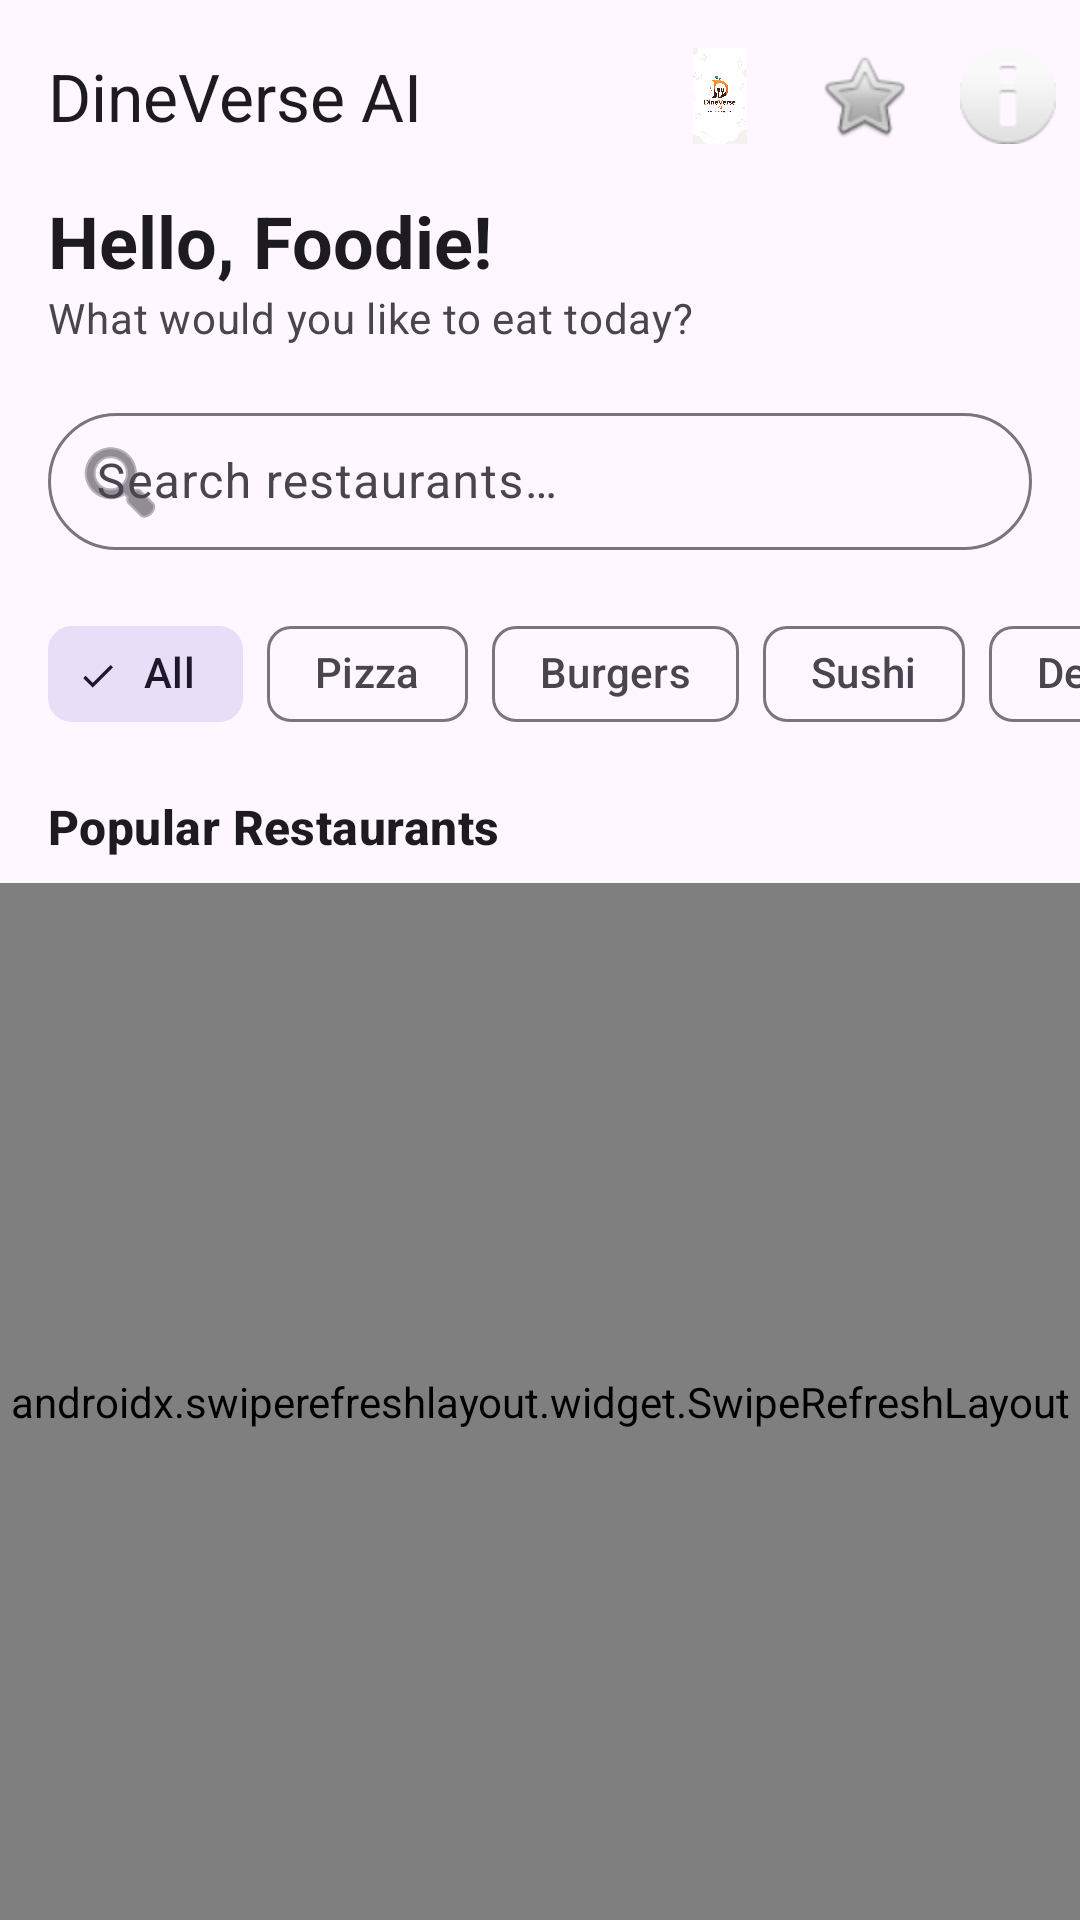

Here is an Android app screen rendered from its layout file. Give the layout XML and the strings, colors and styles it references.
<!-- AndroidManifest.xml: application theme Theme.DineVerseAI -->
<!-- res/layout/fragment_home.xml -->
<?xml version="1.0" encoding="utf-8"?>
<androidx.coordinatorlayout.widget.CoordinatorLayout xmlns:android="http://schemas.android.com/apk/res/android"
    xmlns:app="http://schemas.android.com/apk/res-auto"
    xmlns:tools="http://schemas.android.com/tools"
    android:layout_width="match_parent"
    android:layout_height="match_parent"
    android:background="?android:attr/colorBackground">

    <com.google.android.material.appbar.AppBarLayout
        android:layout_width="match_parent"
        android:layout_height="wrap_content"
        android:background="?attr/colorSurface"
        app:elevation="0dp">

        <com.google.android.material.appbar.MaterialToolbar
            android:id="@+id/toolbar"
            android:layout_width="match_parent"
            android:layout_height="?attr/actionBarSize"
            app:title="@string/app_name"
            app:titleCentered="false">

            <ImageButton
                android:id="@+id/btn_cart"
                android:layout_width="48dp"
                android:layout_height="48dp"
                android:layout_gravity="end"
                android:background="?attr/selectableItemBackgroundBorderless"
                android:contentDescription="@string/my_cart"
                android:src="@android:drawable/ic_dialog_info" />

            <ImageButton
                android:id="@+id/btn_favorite"
                android:layout_width="48dp"
                android:layout_height="48dp"
                android:layout_gravity="end"
                android:background="?attr/selectableItemBackgroundBorderless"
                android:contentDescription="@string/favorites"
                android:src="@android:drawable/btn_star_big_off" />

            <ImageView
                android:layout_width="32dp"
                android:layout_height="32dp"
                android:layout_gravity="end"
                android:layout_marginEnd="8dp"
                android:src="@drawable/logo"
                android:contentDescription="@string/app_name" />
        </com.google.android.material.appbar.MaterialToolbar>

        <LinearLayout
            android:layout_width="match_parent"
            android:layout_height="wrap_content"
            android:orientation="vertical"
            android:paddingHorizontal="16dp"
            android:paddingBottom="8dp">

            <TextView
                android:id="@+id/tv_greeting"
                android:layout_width="wrap_content"
                android:layout_height="wrap_content"
                android:text="@string/hello_foodie"
                android:textAppearance="@style/TextAppearance.Material3.HeadlineSmall"
                android:textStyle="bold" />

            <TextView
                android:layout_width="wrap_content"
                android:layout_height="wrap_content"
                android:text="@string/what_to_eat"
                android:textAppearance="@style/TextAppearance.Material3.BodyMedium"
                android:textColor="?attr/colorOnSurfaceVariant" />
        </LinearLayout>

        <com.google.android.material.textfield.TextInputLayout
            android:id="@+id/til_search"
            style="@style/Widget.Material3.TextInputLayout.OutlinedBox"
            android:layout_width="match_parent"
            android:layout_height="wrap_content"
            android:layout_marginHorizontal="16dp"
            android:layout_marginTop="8dp"
            android:layout_marginBottom="16dp"
            app:startIconDrawable="@android:drawable/ic_menu_search"
            app:shapeAppearanceOverlay="@style/ShapeAppearance.Material3.Corner.Full"
            android:hint="@string/search_hint">

            <com.google.android.material.textfield.TextInputEditText
                android:id="@+id/et_search"
                android:layout_width="match_parent"
                android:layout_height="wrap_content"
                android:paddingVertical="12dp"
                android:inputType="text" />
        </com.google.android.material.textfield.TextInputLayout>

        <HorizontalScrollView
            android:layout_width="match_parent"
            android:layout_height="wrap_content"
            android:scrollbars="none">

            <com.google.android.material.chip.ChipGroup
                android:id="@+id/chip_group_categories"
                android:layout_width="wrap_content"
                android:layout_height="wrap_content"
                android:paddingHorizontal="16dp"
                android:paddingBottom="8dp"
                app:singleLine="true"
                app:singleSelection="true">

                <com.google.android.material.chip.Chip
                    style="@style/Widget.Material3.Chip.Filter"
                    android:layout_width="wrap_content"
                    android:layout_height="wrap_content"
                    android:text="@string/cat_all"
                    android:checked="true" />
                <com.google.android.material.chip.Chip
                    style="@style/Widget.Material3.Chip.Filter"
                    android:layout_width="wrap_content"
                    android:layout_height="wrap_content"
                    android:text="@string/cat_pizza" />
                <com.google.android.material.chip.Chip
                    style="@style/Widget.Material3.Chip.Filter"
                    android:layout_width="wrap_content"
                    android:layout_height="wrap_content"
                    android:text="@string/cat_burgers" />
                <com.google.android.material.chip.Chip
                    style="@style/Widget.Material3.Chip.Filter"
                    android:layout_width="wrap_content"
                    android:layout_height="wrap_content"
                    android:text="@string/cat_sushi" />
                <com.google.android.material.chip.Chip
                    style="@style/Widget.Material3.Chip.Filter"
                    android:layout_width="wrap_content"
                    android:layout_height="wrap_content"
                    android:text="@string/cat_desserts" />
                <com.google.android.material.chip.Chip
                    style="@style/Widget.Material3.Chip.Filter"
                    android:layout_width="wrap_content"
                    android:layout_height="wrap_content"
                    android:text="@string/cat_drinks" />

            </com.google.android.material.chip.ChipGroup>
        </HorizontalScrollView>

        <TextView
            android:layout_width="wrap_content"
            android:layout_height="wrap_content"
            android:paddingHorizontal="16dp"
            android:paddingVertical="8dp"
            android:text="@string/popular_restaurants"
            android:textAppearance="@style/TextAppearance.Material3.TitleMedium"
            android:textStyle="bold" />

    </com.google.android.material.appbar.AppBarLayout>

    <androidx.swiperefreshlayout.widget.SwipeRefreshLayout
        android:id="@+id/swipe_refresh"
        android:layout_width="match_parent"
        android:layout_height="match_parent"
        app:layout_behavior="@string/appbar_scrolling_view_behavior">

        <androidx.constraintlayout.widget.ConstraintLayout
            android:layout_width="match_parent"
            android:layout_height="match_parent">

            <androidx.recyclerview.widget.RecyclerView
                android:id="@+id/rv_restaurants"
                android:layout_width="match_parent"
                android:layout_height="match_parent"
                android:clipToPadding="false"
                android:paddingBottom="80dp"
                app:layoutManager="androidx.recyclerview.widget.LinearLayoutManager"
                tools:listitem="@layout/item_restaurant" />

            <ProgressBar
                android:id="@+id/progress_bar"
                android:layout_width="wrap_content"
                android:layout_height="wrap_content"
                android:visibility="gone"
                app:layout_constraintBottom_toBottomOf="parent"
                app:layout_constraintEnd_toEndOf="parent"
                app:layout_constraintStart_toStartOf="parent"
                app:layout_constraintTop_toTopOf="parent" />

            <LinearLayout
                android:id="@+id/layout_empty"
                android:layout_width="wrap_content"
                android:layout_height="wrap_content"
                android:gravity="center"
                android:orientation="vertical"
                android:visibility="gone"
                app:layout_constraintBottom_toBottomOf="parent"
                app:layout_constraintEnd_toEndOf="parent"
                app:layout_constraintStart_toStartOf="parent"
                app:layout_constraintTop_toTopOf="parent">

                <TextView
                    android:layout_width="wrap_content"
                    android:layout_height="wrap_content"
                    android:text="@string/no_restaurants_found"
                    android:textAppearance="@style/TextAppearance.Material3.BodyLarge" />
            </LinearLayout>

            <LinearLayout
                android:id="@+id/layout_error"
                android:layout_width="wrap_content"
                android:layout_height="wrap_content"
                android:gravity="center"
                android:orientation="vertical"
                android:visibility="gone"
                app:layout_constraintBottom_toBottomOf="parent"
                app:layout_constraintEnd_toEndOf="parent"
                app:layout_constraintStart_toStartOf="parent"
                app:layout_constraintTop_toTopOf="parent">

                <TextView
                    android:id="@+id/tv_error"
                    android:layout_width="wrap_content"
                    android:layout_height="wrap_content"
                    android:text="@string/error_generic"
                    android:textAppearance="@style/TextAppearance.Material3.BodyLarge" />

                <Button
                    android:id="@+id/btn_retry"
                    style="@style/Widget.Material3.Button.TextButton"
                    android:layout_width="wrap_content"
                    android:layout_height="wrap_content"
                    android:text="@string/retry" />
            </LinearLayout>

        </androidx.constraintlayout.widget.ConstraintLayout>

    </androidx.swiperefreshlayout.widget.SwipeRefreshLayout>

</androidx.coordinatorlayout.widget.CoordinatorLayout>
<!-- resources referenced by this layout -->
<resources>
  <!-- drawable logo: png bitmap (drawable, 886546 bytes) -->
  <string name="app_name">DineVerse AI</string>
  <string name="cat_all">All</string>
  <string name="cat_burgers">Burgers</string>
  <string name="cat_desserts">Desserts</string>
  <string name="cat_drinks">Drinks</string>
  <string name="cat_pizza">Pizza</string>
  <string name="cat_sushi">Sushi</string>
  <string name="error_generic">Something went wrong</string>
  <string name="favorites">Favorites</string>
  <string name="hello_foodie">Hello, Foodie!</string>
  <string name="my_cart">My Cart</string>
  <string name="no_restaurants_found">No restaurants found</string>
  <string name="popular_restaurants">Popular Restaurants</string>
  <string name="retry">Retry</string>
  <string name="search_hint">Search restaurants…</string>
  <string name="what_to_eat">What would you like to eat today?</string>
  <style name="Theme.DineVerseAI" parent="Theme.Material3.DayNight.NoActionBar">
          
          <item name="colorPrimary">@color/primary</item>
          <item name="colorSecondary">@color/secondary</item>
          
          <item name="android:statusBarColor">?attr/colorSurface</item>
          <item name="android:windowLightStatusBar">true</item>
      </style>
  <color name="primary">#FF6200EE</color>
  <color name="secondary">#FF03DAC5</color>
</resources>
